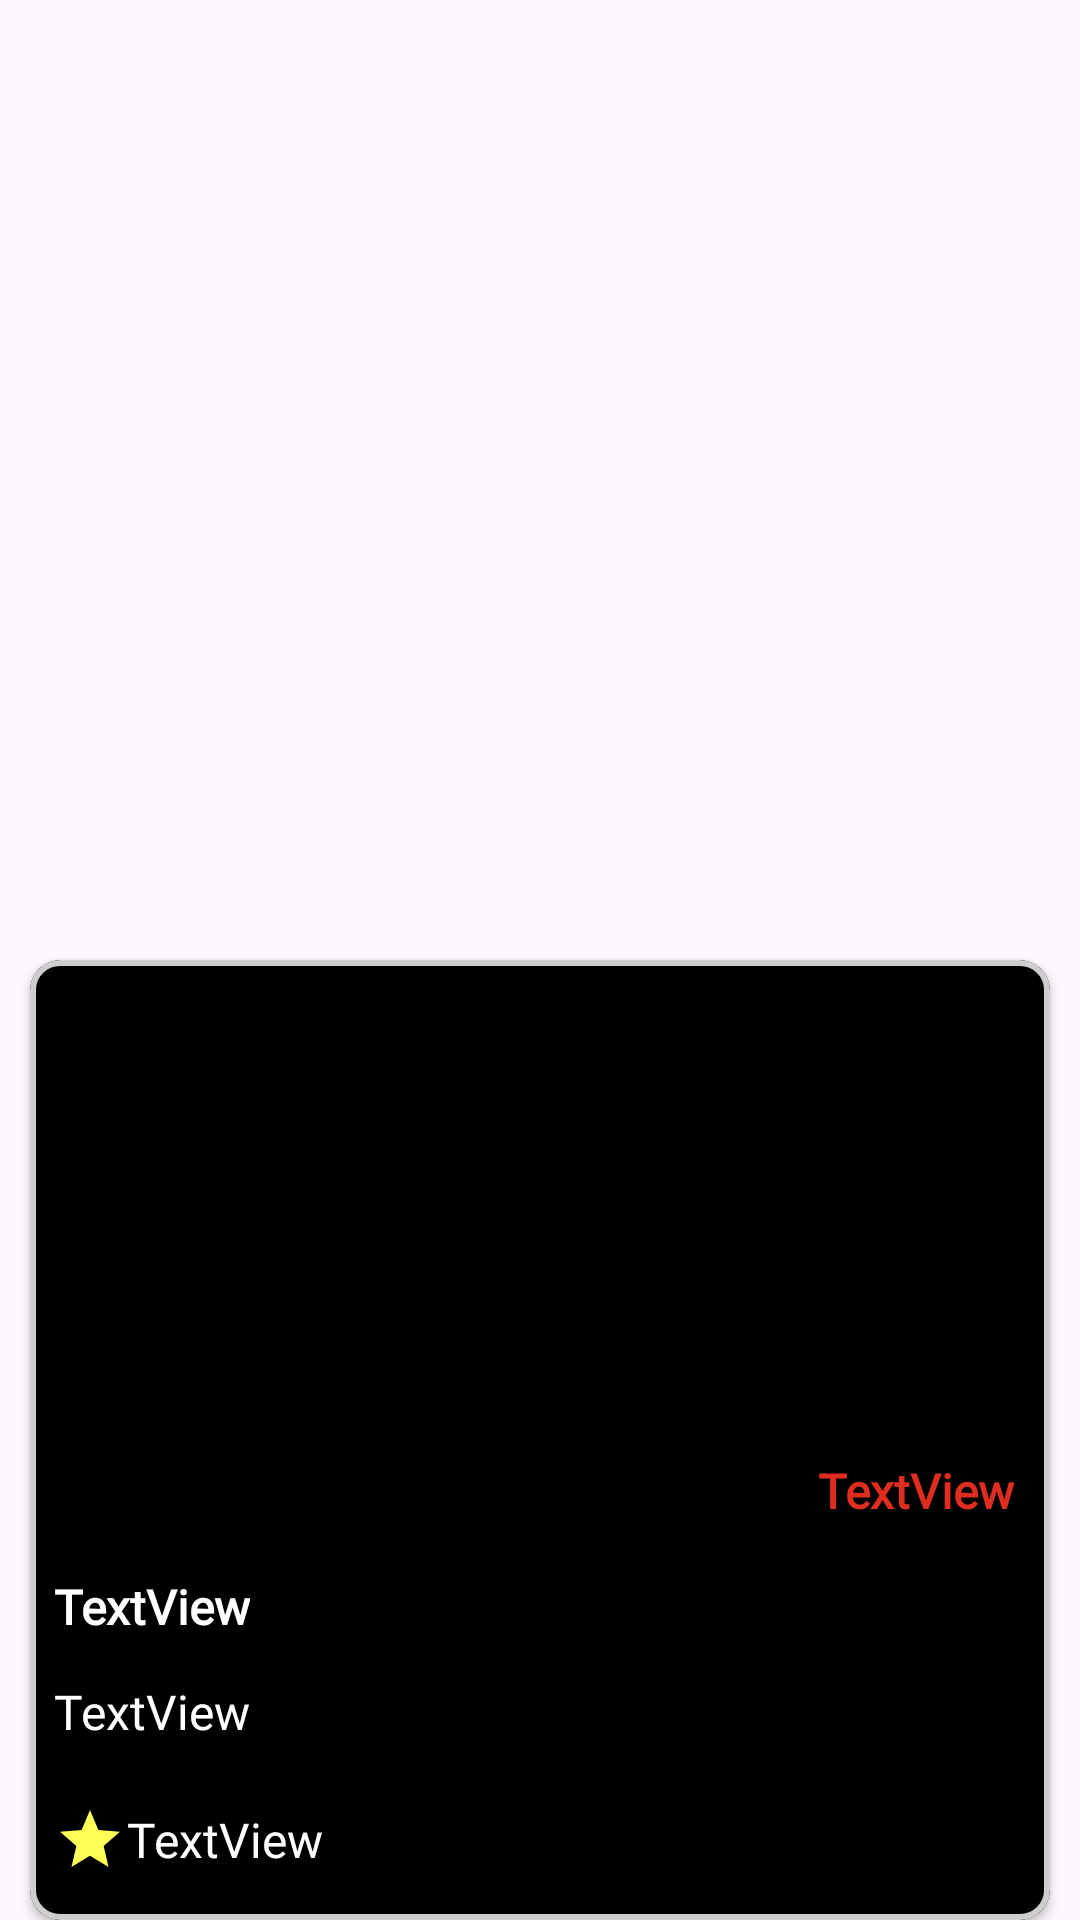

Here is an Android app screen rendered from its layout file. Give the layout XML and the strings, colors and styles it references.
<!-- AndroidManifest.xml: application theme Base.Theme.ShapeMinder_AppIdee -->
<!-- res/layout/list_gym.xml -->
<?xml version="1.0" encoding="utf-8"?>
<androidx.constraintlayout.widget.ConstraintLayout xmlns:android="http://schemas.android.com/apk/res/android"
    xmlns:app="http://schemas.android.com/apk/res-auto"
    xmlns:tools="http://schemas.android.com/tools"
    android:layout_width="wrap_content"
    android:layout_height="wrap_content"
    android:layout_marginRight="16dp"
    android:layout_marginBottom="16dp">

    <com.google.android.material.card.MaterialCardView
        android:id="@+id/materialCardView"
        style="@style/small_content_Card"
        android:layout_width="340dp"
        android:backgroundTint="@color/black"
        android:layout_height="320dp"
        app:layout_constraintBottom_toBottomOf="parent"
        app:layout_constraintEnd_toEndOf="parent"
        app:layout_constraintStart_toStartOf="parent">

        <ImageView
            android:id="@+id/gymImage"
            android:layout_width="match_parent"
            android:layout_height="match_parent"
            android:layout_marginLeft="8dp"
            android:layout_marginTop="8dp"
            android:layout_marginRight="8dp"
            android:layout_marginBottom="160dp"
            android:scaleType="centerCrop"
            tools:srcCompat="@drawable/bp2legs" />

        <LinearLayout
            android:layout_width="match_parent"
            android:layout_height="150dp"
            android:layout_marginLeft="8dp"
            android:layout_marginRight="8dp"
            android:layout_marginBottom="8dp"
            android:orientation="vertical"
            android:layout_gravity="bottom">

            <TextView
                android:id="@+id/gymOpening"
                android:layout_width="wrap_content"
                android:layout_height="wrap_content"
                android:layout_gravity="end|top"
                android:layout_weight="1"
                android:layout_marginRight="4dp"
                android:layout_marginTop="4dp"
                android:layout_marginBottom="4dp"
                android:fontFamily="@font/lato"
                android:text="TextView"
                android:textStyle="bold"
                android:textColor="@color/red"
                android:textSize="16dp" />


        <TextView
            android:id="@+id/gymName"
            android:layout_width="wrap_content"
            android:layout_height="wrap_content"
            android:layout_gravity="start|top"
            android:layout_weight="1"
            android:fontFamily="@font/montserrat"
            android:text="TextView"
            android:textStyle="bold"
            android:textColor="@color/white"
            android:textSize="16dp" />





            <TextView
                android:id="@+id/gymAdress"
                android:layout_width="wrap_content"
                android:layout_height="wrap_content"
                android:layout_gravity="start|top"
                android:layout_weight="1"
                android:fontFamily="@font/lato"
                android:text="TextView"
                android:textColor="@color/white"
                android:textSize="16dp" />



                <TextView
                android:id="@+id/gymRating"
                android:layout_width="wrap_content"
                android:layout_height="wrap_content"
                android:layout_gravity="start|bottom"
                android:layout_weight="1"
                android:fontFamily="@font/montserrat"
                android:text="TextView"
                android:gravity="center"
                android:drawableLeft="@drawable/star_24dp_fill1_wght400_grad0_opsz24"
                android:textColor="@color/white"
                android:textSize="16dp" />


        </LinearLayout>


    </com.google.android.material.card.MaterialCardView>
</androidx.constraintlayout.widget.ConstraintLayout>
<!-- resources referenced by this layout -->
<resources>
  <color name="black">#FF000000</color>
  <color name="red">#DF2D20</color>
  <color name="white">#FFFFFFFF</color>
  <!-- drawable bp2legs: jpg bitmap (drawable, 50543 bytes) -->
  <!-- drawable star_24dp_fill1_wght400_grad0_opsz24 (drawable) -->
  <vector xmlns:android="http://schemas.android.com/apk/res/android"
      android:width="24dp"
      android:height="24dp"
      android:viewportWidth="960"
      android:viewportHeight="960">
    <path
        android:pathData="m233,840 l65,-281L80,370l288,-25 112,-265 112,265 288,25 -218,189 65,281 -247,-149 -247,149Z"
        android:fillColor="#FFFF55"/>
  </vector>
  <style name="small_content_Card" parent="CardView">
          <item name="cardCornerRadius">10dp</item>
          <item name="strokeColor">#CECECE</item>
          <item name="strokeWidth">2dp</item>
          <item name="navigationIconTint">@color/white</item>
          <item name="android:backgroundTint">@color/white</item>
      </style>
  <style name="Base.Theme.ShapeMinder_AppIdee" parent="Theme.Material3.Light.NoActionBar">
   
          <item name="android:textColorPrimary">@color/white</item>
          <item name="android:buttonTint">@color/black</item>
          <item name="android:textColor">@color/black</item>
          <item name="android:statusBarColor">@color/black</item>
  
  
      </style>
</resources>
